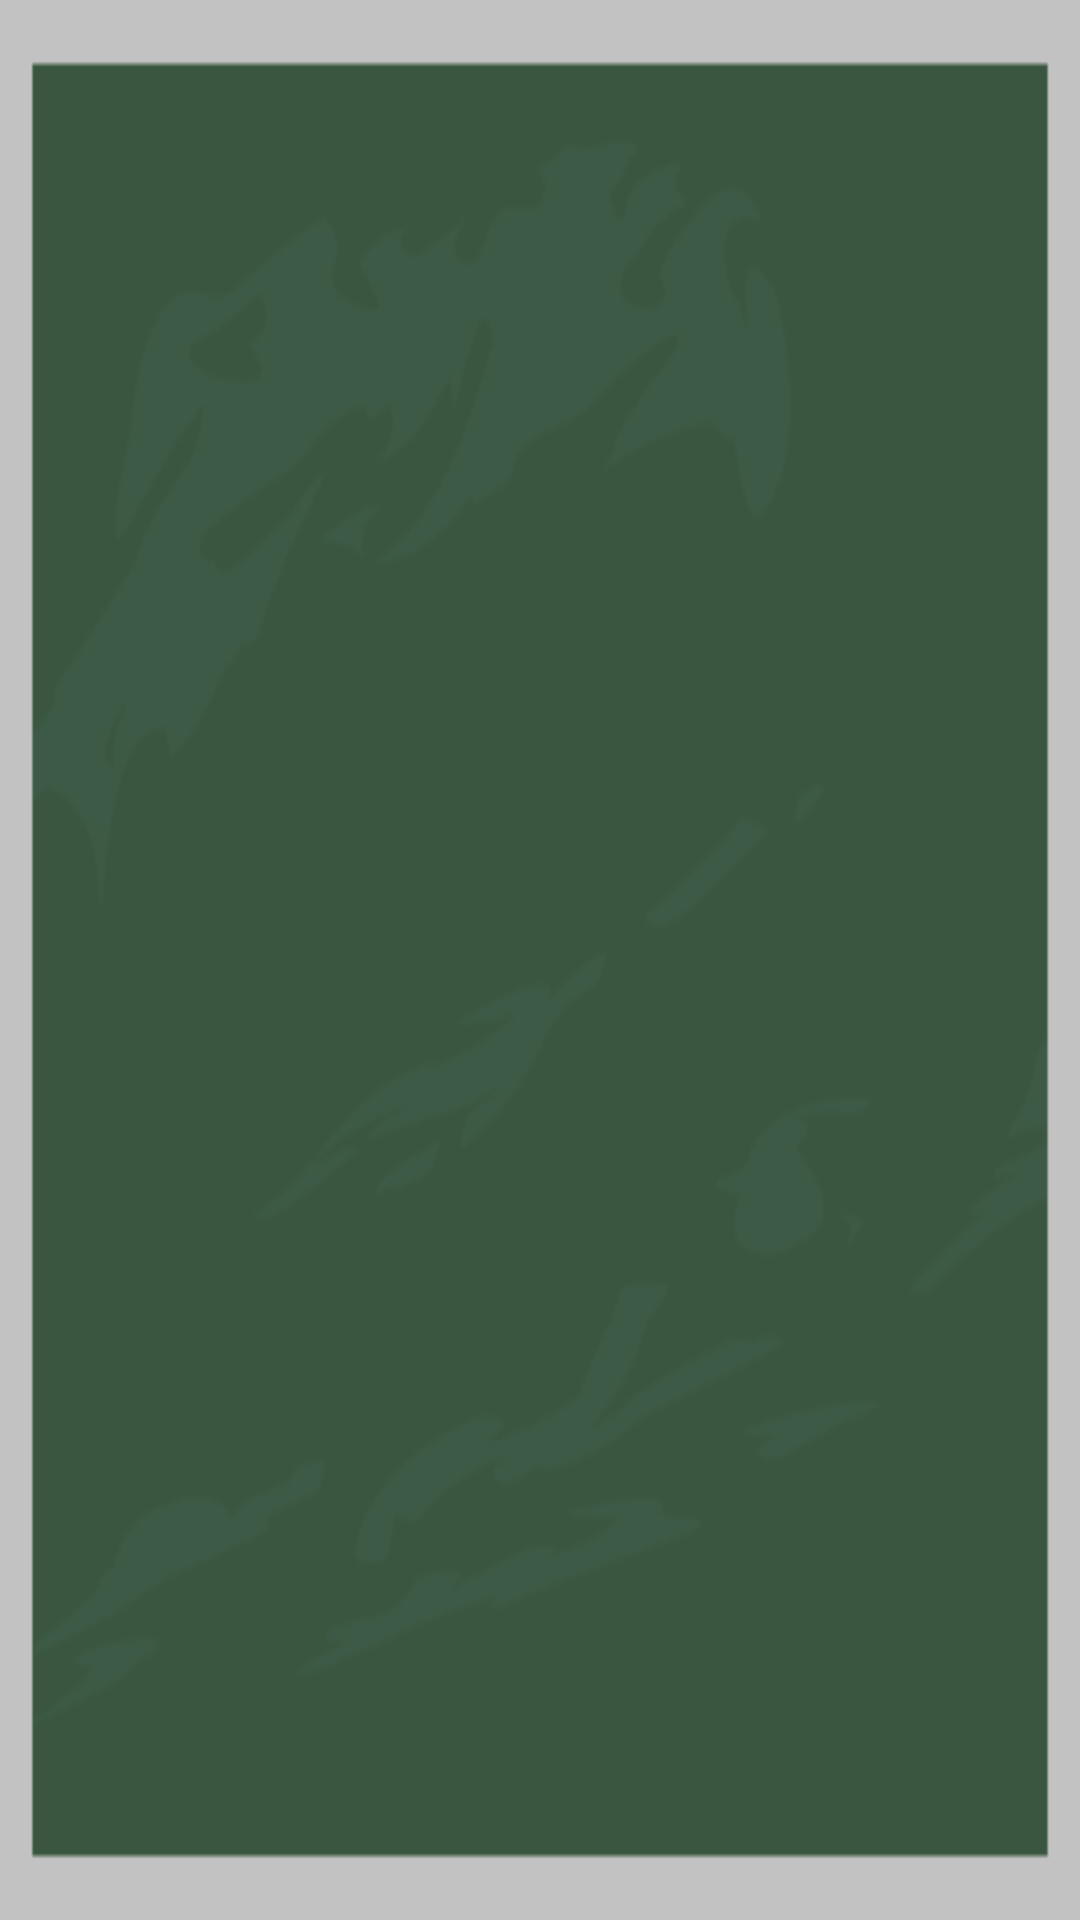

Write the Android layout XML for this screen, with the resource values it uses.
<!-- AndroidManifest.xml: application theme AppTheme -->
<!-- res/layout/content_addition.xml -->
<?xml version="1.0" encoding="utf-8"?>
<RelativeLayout xmlns:android="http://schemas.android.com/apk/res/android"
    xmlns:app="http://schemas.android.com/apk/res-auto"
    xmlns:tools="http://schemas.android.com/tools"
    android:layout_width="match_parent"
    android:layout_height="match_parent"
    android:paddingBottom="@dimen/no_margin"
    android:paddingLeft="@dimen/no_margin"
    android:paddingRight="@dimen/no_margin"
    android:paddingTop="@dimen/no_margin"
    app:layout_behavior="@string/appbar_scrolling_view_behavior"
    tools:context=".Activities.AdditionActivity"
    tools:showIn="@layout/activity_addition">

    <FrameLayout
        android:id="@+id/container_numpad_addition"
        android:layout_width="match_parent"
        android:layout_height="wrap_content"
        android:layout_alignParentBottom="true">
    </FrameLayout>

    <FrameLayout
        android:id="@+id/container_numbers_addition"
        android:layout_width="match_parent"
        android:layout_height="match_parent"
        android:layout_above="@+id/container_numpad_addition"
        android:layout_alignParentTop="true"
        android:layout_alignParentLeft="true"
        android:layout_alignParentRight="true"
        android:layout_centerHorizontal="true">

        <ImageView
            android:layout_width="match_parent"
            android:layout_height="match_parent"
            android:id="@+id/imageView"
            android:layout_gravity="start|top"
            android:src="@drawable/school_board"
            android:scaleType="fitXY"/>

    </FrameLayout>

    <FrameLayout
        style="?android:attr/progressBarStyleHorizontal"
        android:layout_width="match_parent"
        android:layout_height="55dp"
        android:id="@+id/container_timer_fragment"
        android:layout_gravity="left|top"/>

</RelativeLayout>
<!-- res/layout/activity_addition.xml (included above) -->
<?xml version="1.0" encoding="utf-8"?>
<android.support.design.widget.CoordinatorLayout xmlns:android="http://schemas.android.com/apk/res/android"
    xmlns:app="http://schemas.android.com/apk/res-auto"
    xmlns:tools="http://schemas.android.com/tools"
    android:layout_width="match_parent"
    android:layout_height="match_parent"
    android:fitsSystemWindows="true"
    tools:context=".Activities.AdditionActivity">

    <android.support.design.widget.AppBarLayout
        android:layout_width="match_parent"
        android:layout_height="wrap_content"
        android:theme="@style/AppTheme.AppBarOverlay">

        <android.support.v7.widget.Toolbar
            android:id="@+id/toolbar"
            android:layout_width="match_parent"
            android:layout_height="?attr/actionBarSize"
            android:background="?attr/colorPrimary"
            app:popupTheme="@style/AppTheme.PopupOverlay" />

    </android.support.design.widget.AppBarLayout>

    <include layout="@layout/content_addition" />

</android.support.design.widget.CoordinatorLayout>
<!-- resources referenced by this layout -->
<resources>
  <dimen name="no_margin">0dp</dimen>
  <!-- drawable school_board: png bitmap (drawable, 11877 bytes) -->
  <style name="AppTheme.AppBarOverlay" parent="ThemeOverlay.AppCompat.Dark.ActionBar" />
  <style name="AppTheme.PopupOverlay" parent="ThemeOverlay.AppCompat.Light" />
  <style name="AppTheme" parent="Theme.AppCompat.Light.DarkActionBar">
          
          <item name="colorPrimary">@color/colorPrimary</item>
          <item name="colorPrimaryDark">@color/colorPrimaryDark</item>
          <item name="colorAccent">@color/colorAccent</item>
      </style>
  <color name="colorPrimary">#3F51B5</color>
  <color name="colorPrimaryDark">#303F9F</color>
  <color name="colorAccent">#FF4081</color>
</resources>
